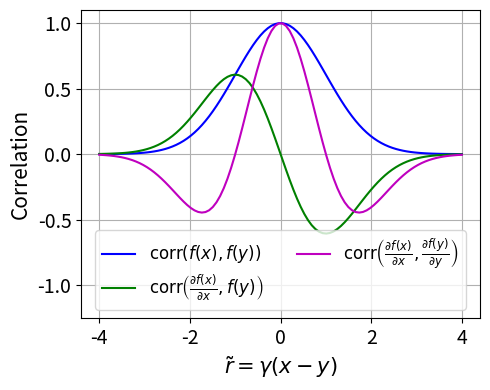
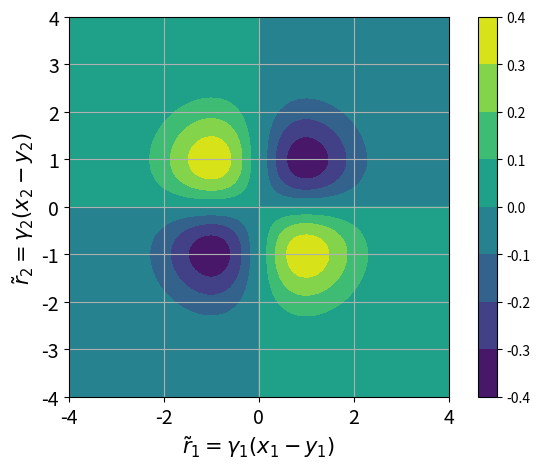

These figures' Python source, in order:
#!/usr/bin/env python3
# -*- coding: utf-8 -*-
"""
Created on Thu Dec  1 08:36:38 2022

[redacted]
"""

import numpy as np
from os import path, makedirs
import matplotlib.pyplot as plt

''' Set parameters '''

save_figs         = True

plt_sq_exp        = True 
plt_Ma5f2         = False
plt_rat_qd        = False
plot_together_fwf = False

# Hyperparameter for the rational quadratic kernel
alpha = 2

# Plotting options
nr    = 100
rmin  = 4
rvec  = np.linspace(-rmin, rmin, nr)
Xrvec, Yrvec = np.meshgrid(rvec, rvec)

legend_fs   = 12
label_fs    = 15
tick_fs     = 14

dpi     = 800
folders = path.join('figures', 'kern_corr')

plot_style = ['b-', 'g-', 'm-', 'c-', 'k-']

labels_corr_1d = [r'$\mathrm{corr} \left( f(x), f(y) \right)$', 
                  r'$\mathrm{corr} \left( \frac{\partial f(x)}{\partial x} , f(y) \right)$', 
                  r'$\mathrm{corr} \left( \frac{\partial f(x)}{\partial x}, \frac{\partial f(y)}{\partial y} \right)$']

# labels_corr_1d = [r'$k(\tilde{r})$', 
#                   r'$\frac{dk(\tilde{r})}{d\tilde{r}}$', 
#                   r'$-\frac{d^2 k(\tilde{r})}{d\tilde{r}^2}$']

if not path.exists(folders):
    makedirs(folders)

''' Calculate correlations '''

def calc_sq_exp_1d_corr(rvec):
    
    k_vec = np.exp(-0.5*rvec**2)
    
    sq_exp_corr_fwf = k_vec * 1
    sq_exp_corr_fwg = -rvec * k_vec
    sq_exp_corr_gwg = (1 - rvec**2) * k_vec
    
    return sq_exp_corr_fwf, sq_exp_corr_fwg, sq_exp_corr_gwg

def calc_sq_exp_2d_corr(Xrvec_in, Yrvec_in):
    return -Xrvec * Yrvec * np.exp(-0.5*(Xrvec**2 + Yrvec**2))
    
def calc_Ma5f2_1d_corr(rvec):

    rnorm = np.abs(rvec)
    A     = np.exp(-np.sqrt(3) * rnorm)
    
    mat5f2_corr_fwf = (1 + np.sqrt(3) * rnorm + rnorm**2) * A
    mat5f2_corr_fwg = -rvec * ( 1 + np.sqrt(3) * rnorm) * A
    mat5f2_corr_gwg = ((1 + np.sqrt(3) * rnorm) - 3 * rvec**2) * A

    return mat5f2_corr_fwf, mat5f2_corr_fwg, mat5f2_corr_gwg

def calc_rat_qd_corr(rvec, alpha):
    
    base = 1 + rvec**2 / (2*alpha)
    rat_qd_corr_fwf = base**(-alpha)
    rat_qd_corr_fwg = -rvec * base**(-alpha -1)
    rat_qd_corr_gwg = base**(-alpha -1) - rvec**2 * ((alpha + 1) / alpha) * base**(-alpha-2)
    
    return rat_qd_corr_fwf, rat_qd_corr_fwg, rat_qd_corr_gwg

# 1D correlation
sq_exp_corr_fwf, sq_exp_corr_fwg, sq_exp_corr_gwg = calc_sq_exp_1d_corr(rvec)
mat5f2_corr_fwf, mat5f2_corr_fwg, mat5f2_corr_gwg = calc_Ma5f2_1d_corr(rvec)
rat_qd_corr_fwf, rat_qd_corr_fwg, rat_qd_corr_gwg = calc_rat_qd_corr(rvec, alpha)

# 2D correlation
sq_exp_corr_gwg_2d = calc_sq_exp_2d_corr(Xrvec, Yrvec)

''' Plotting functions '''

def make_1d_plot():
    
    fig, ax = plt.subplots(figsize=(5, 4))
    ax.set_xlabel(r'$\tilde{r} = \gamma(x - y)$', fontsize = label_fs)
    ax.set_ylabel(r'Correlation', size = label_fs)
    ax.tick_params(axis='both', labelsize=tick_fs)
    
    ax.set_ylim([-1.25, 1.1])
    
    ax.grid()
    
    return fig, ax

def plt_1d_corr(corr_fwf, corr_fwg, corr_gwg, str_kern):
    
    fig1, ax1 = make_1d_plot()
    
    ax1.plot(rvec, corr_fwf, plot_style[0], label = labels_corr_1d[0])
    ax1.plot(rvec, corr_fwg, plot_style[1], label = labels_corr_1d[1])
    ax1.plot(rvec, corr_gwg, plot_style[2], label = labels_corr_1d[2])
    
    # ax1.legend(fontsize = legend_fs, loc = 'upper right')
    ax1.legend(fontsize = legend_fs, loc = 'lower center', ncol=2)
    
    fig1.tight_layout()
    
    if save_figs:
        fullpath = path.join(folders, f'corr_1d_{str_kern}.png')
        plt.savefig(fullpath, dpi = dpi, format = 'png')

def plt_2d_corr(corr_gwg_2d, str_kern):
    levels = np.linspace(-0.4, 0.4, 9)
    
    fig2, ax2 = plt.subplots()
    
    ax2.set_aspect('equal', adjustable='box')
    ax2.tick_params(axis='both', which='major', labelsize=tick_fs)
    ax2.grid(True)
    
    ax2.set_xlabel(r'$\tilde{r}_1 = \gamma_1(x_1 - y_1)$', size=label_fs)
    ax2.set_ylabel(r'$\tilde{r}_2 = \gamma_2(x_2 - y_2)$', size=label_fs)
    
    cs = ax2.contourf(Xrvec, Yrvec, corr_gwg_2d, levels = levels)
    fig2.colorbar(cs)
    
    fig2.tight_layout()
    plt.show() 
    
    if save_figs:
        fullpath = path.join(folders, f'corr_2d_{str_kern}.png')
        plt.savefig(fullpath, dpi = dpi, format = 'png')

''' Plot '''

if plt_sq_exp:
    plt_1d_corr(sq_exp_corr_fwf, sq_exp_corr_fwg, sq_exp_corr_gwg, 'sq_exp')
    plt_2d_corr(sq_exp_corr_gwg_2d, 'sq_exp')

if plt_Ma5f2:
    plt_1d_corr(mat5f2_corr_fwf, mat5f2_corr_fwg, mat5f2_corr_gwg, 'mat5f2')
    
if plt_rat_qd:
    plt_1d_corr(rat_qd_corr_fwf, rat_qd_corr_fwg, rat_qd_corr_gwg, f'rat_qd_a{alpha}')

if plot_together_fwf:
    fig, ax = make_1d_plot()
    
    ax.plot(rvec, sq_exp_corr_fwf, plot_style[0], label='Gaussian')
    ax.plot(rvec, mat5f2_corr_fwf, plot_style[1], label=r'Matérn $\frac{5}{2}$')  
    ax.plot(rvec, rat_qd_corr_fwf, plot_style[2], label=rf'Rat quad, $\alpha = {alpha}$')
    
    ax.legend(fontsize = legend_fs, loc = 'upper left')
    fig.tight_layout()
    
    if save_figs:
        fullpath = path.join(folders, 'corr_all_kernel_fwf.png')
        plt.savefig(fullpath, dpi = dpi, format = 'png')
